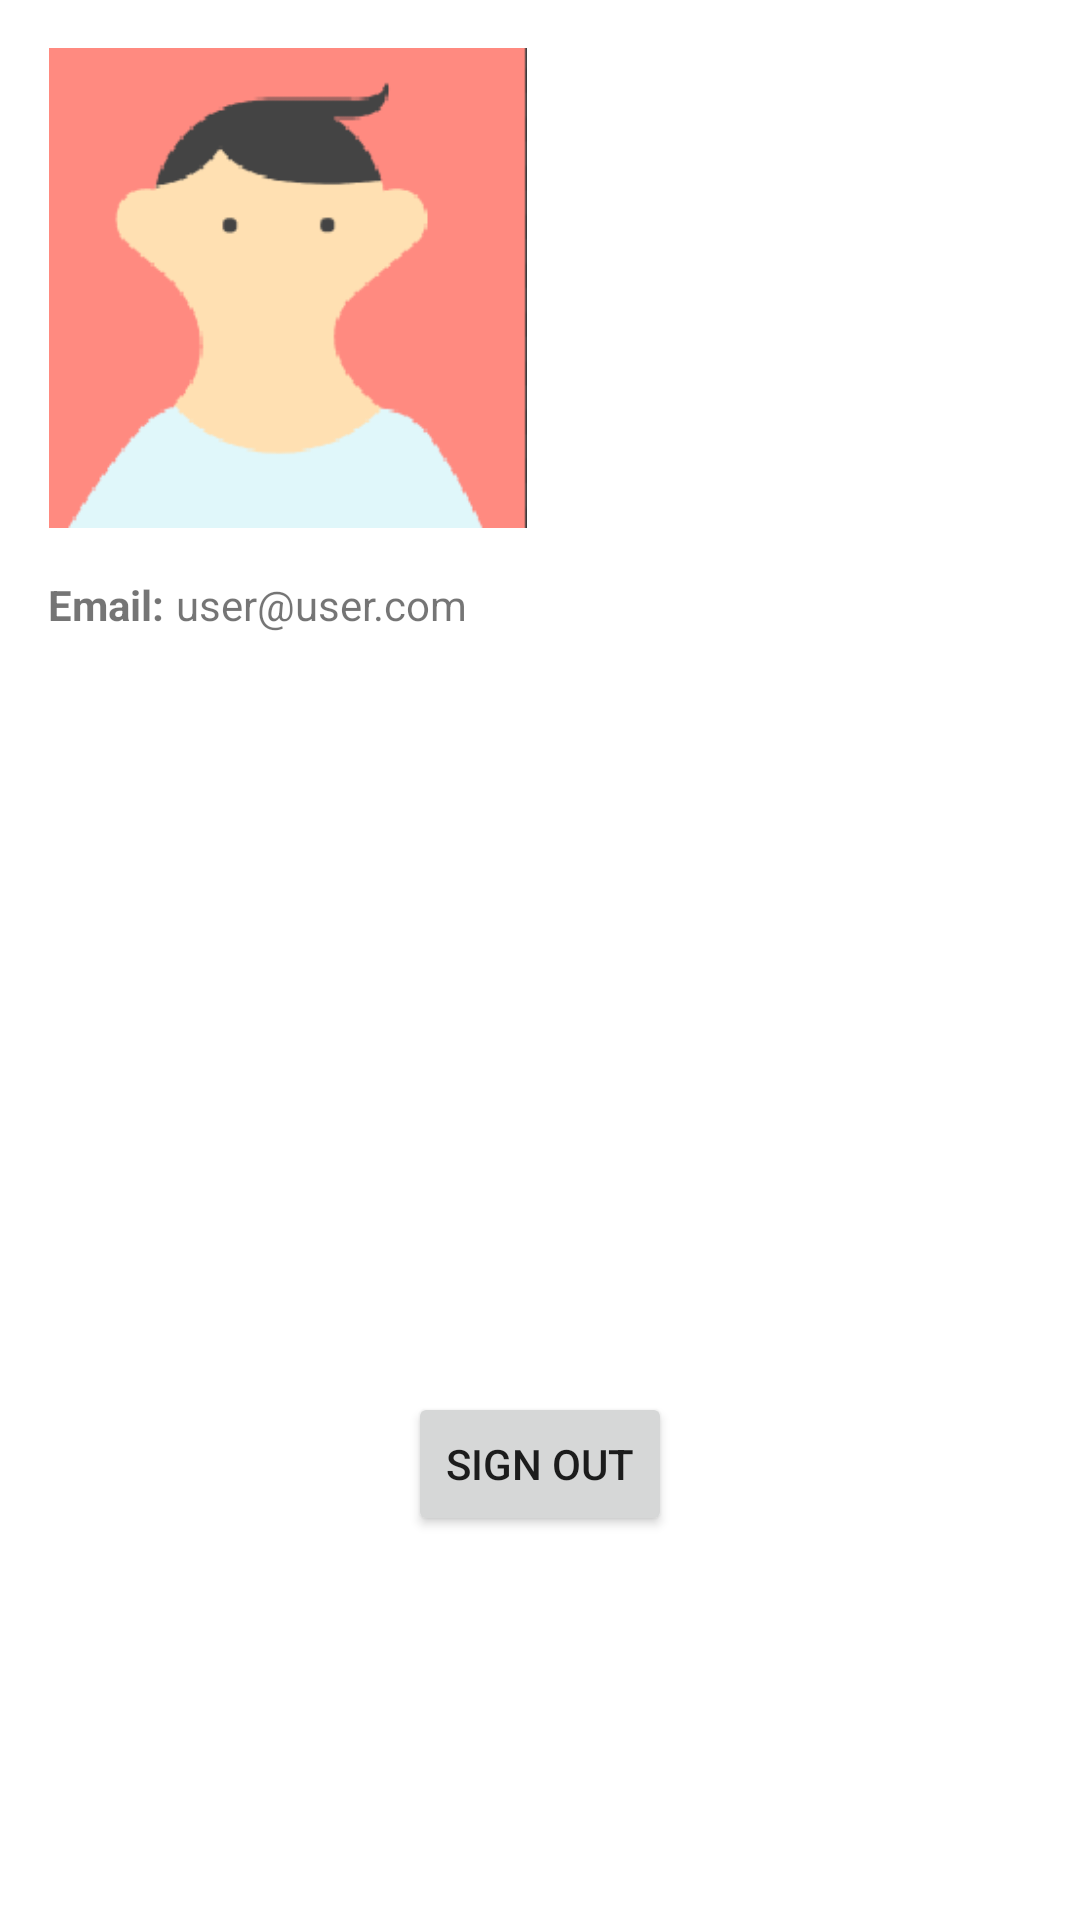

Layout XML and referenced resources for this Android screen:
<!-- AndroidManifest.xml: application theme Theme.ToDoMVC -->
<!-- res/layout/fragment_profile_page.xml -->
<?xml version="1.0" encoding="utf-8"?>
<androidx.constraintlayout.widget.ConstraintLayout xmlns:android="http://schemas.android.com/apk/res/android"
    xmlns:app="http://schemas.android.com/apk/res-auto"
    xmlns:tools="http://schemas.android.com/tools"
    android:layout_width="match_parent"
    android:layout_height="match_parent"
    tools:context=".view.mainScreen.ProfilePageFragment">

    <ImageView
        android:id="@+id/profilePhoto"
        android:layout_width="160dp"
        android:layout_height="160dp"
        android:layout_margin="@dimen/authScreenMarginTop"
        app:layout_constraintStart_toStartOf="parent"
        app:layout_constraintTop_toTopOf="parent"
        app:srcCompat="@drawable/sample_avatar" />

    <TextView
        android:id="@+id/emailText"
        android:layout_width="wrap_content"
        android:layout_height="wrap_content"
        android:layout_marginTop="@dimen/authScreenMarginTop"
        android:textStyle="bold"
        app:layout_constraintStart_toStartOf="@+id/profilePhoto"
        app:layout_constraintTop_toBottomOf="@+id/profilePhoto"
        android:text="Email:" />

    <TextView
        android:id="@+id/userEmailAddressText"
        android:layout_width="wrap_content"
        android:layout_height="wrap_content"
        android:text="user@user.com"
        app:layout_constraintStart_toEndOf="@+id/emailText"
        app:layout_constraintTop_toTopOf="@+id/emailText"
        android:layout_marginLeft="4dp"/>

    <Button
        android:id="@+id/signOutButton"
        android:layout_width="wrap_content"
        android:layout_height="wrap_content"
        android:layout_marginBottom="128dp"
        android:text="Sign Out"
        app:layout_constraintBottom_toBottomOf="parent"
        app:layout_constraintEnd_toEndOf="parent"
        app:layout_constraintStart_toStartOf="parent" />


</androidx.constraintlayout.widget.ConstraintLayout>
<!-- resources referenced by this layout -->
<resources>
  <dimen name="authScreenMarginTop">16dp</dimen>
  <!-- drawable sample_avatar: png bitmap (drawable-v24, 4956 bytes) -->
  <style name="Theme.ToDoMVC" parent="Theme.MaterialComponents.DayNight.DarkActionBar">
          
          <item name="colorPrimary">@color/purple_500</item>
          <item name="colorPrimaryVariant">@color/purple_700</item>
          <item name="colorOnPrimary">@color/white</item>
          
          <item name="colorSecondary">@color/teal_200</item>
          <item name="colorSecondaryVariant">@color/teal_700</item>
          <item name="colorOnSecondary">@color/black</item>
          
          <item name="android:statusBarColor" tools:targetApi="l">?attr/colorPrimaryVariant</item>
          
      </style>
  <color name="purple_500">#FF6200EE</color>
  <color name="purple_700">#FF3700B3</color>
  <color name="white">#FFFFFF</color>
  <color name="teal_200">#FF03DAC5</color>
  <color name="teal_700">#FF018786</color>
  <color name="black">#FF000000</color>
</resources>
